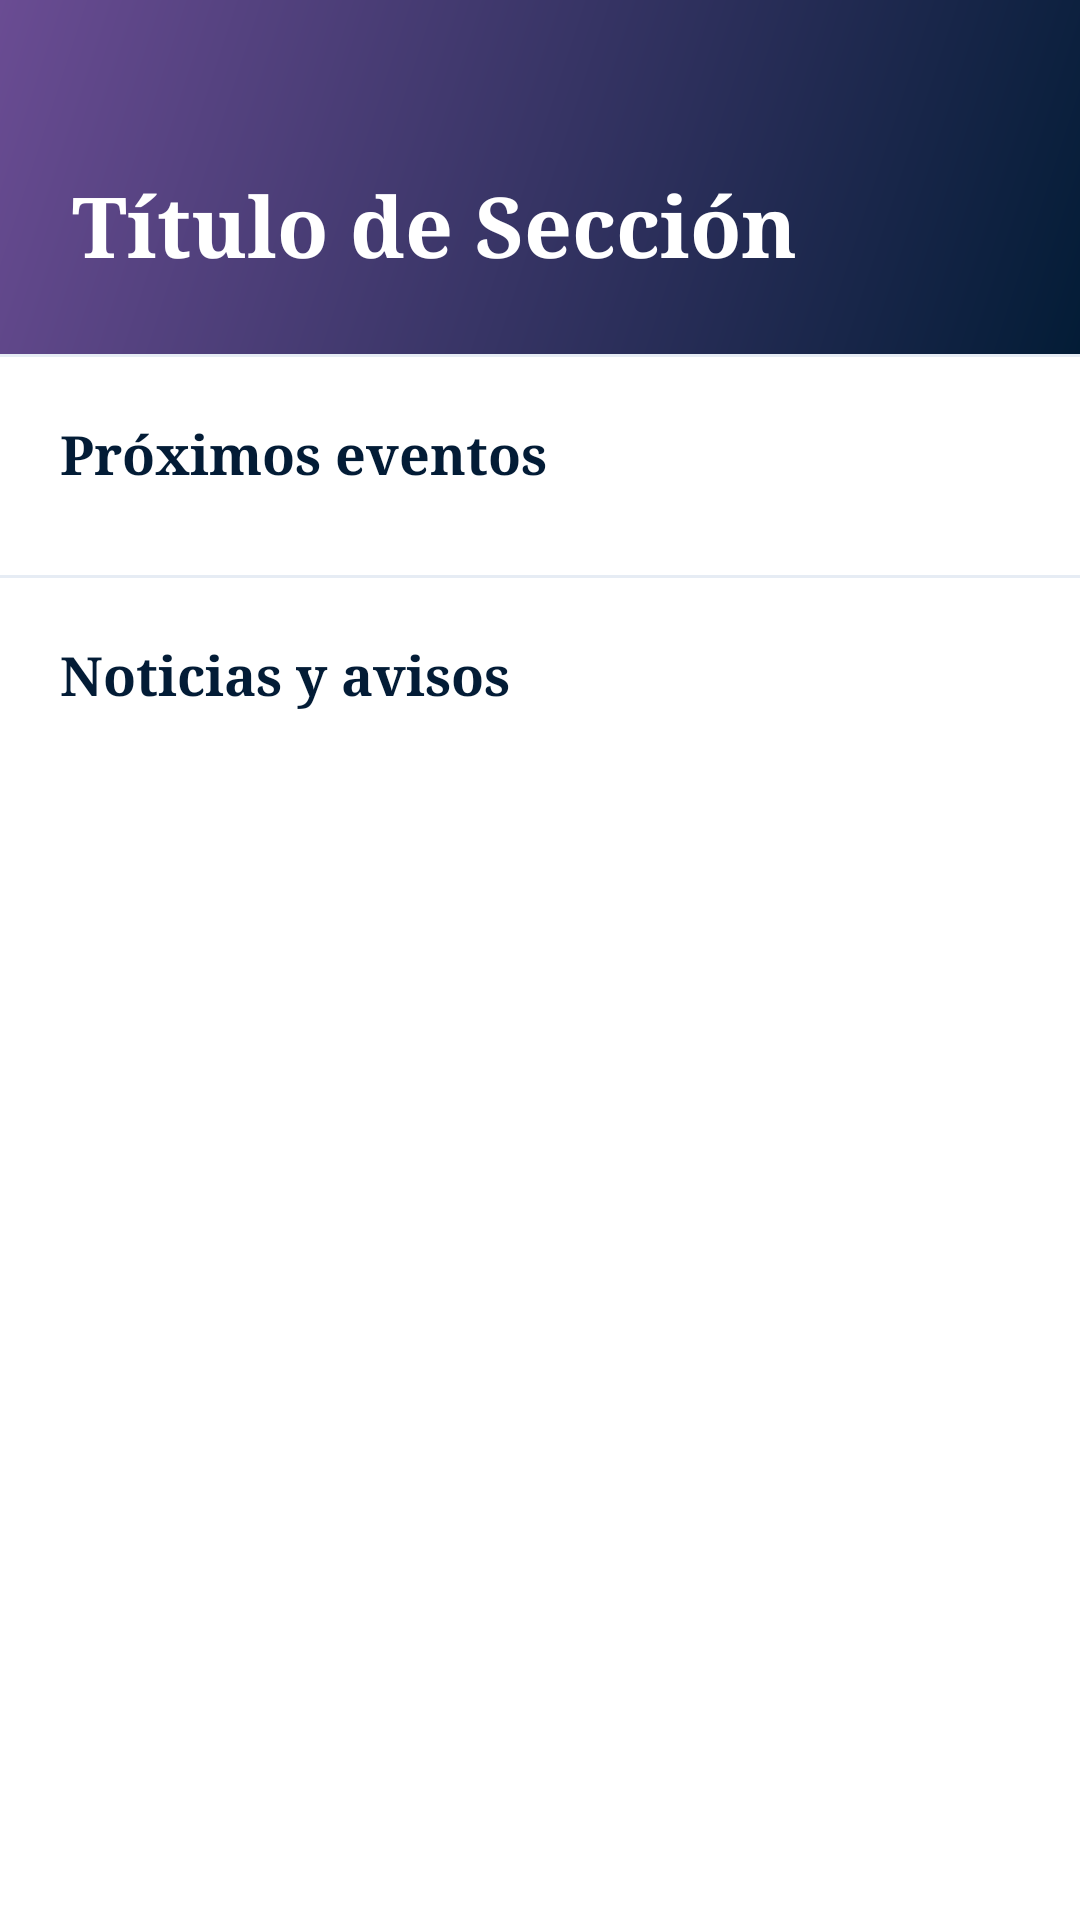

Android layout source for this screen:
<!-- AndroidManifest.xml: application theme Theme.ARPAvisos -->
<!-- res/layout/fragment_comunidad.xml -->
<?xml version="1.0" encoding="utf-8"?>
<androidx.constraintlayout.widget.ConstraintLayout 
    xmlns:android="http://schemas.android.com/apk/res/android"
    xmlns:app="http://schemas.android.com/apk/res-auto"
    xmlns:tools="http://schemas.android.com/tools"
    android:layout_width="match_parent"
    android:layout_height="match_parent"
    android:background="@color/backgroundColor"
    tools:context=".ComunidadFragment">

    
    <FrameLayout
        android:id="@+id/headerContainer"
        android:layout_width="match_parent"
        android:layout_height="wrap_content"
        android:background="@drawable/bg_header_community"
        app:layout_constraintTop_toTopOf="parent"
        app:layout_constraintStart_toStartOf="parent"
        app:layout_constraintEnd_toEndOf="parent">

        <include
            android:id="@+id/customHeader"
            layout="@layout/view_common_header"
            android:layout_width="match_parent"
            android:layout_height="wrap_content" />
    </FrameLayout>

    
    <androidx.core.widget.NestedScrollView
        android:id="@+id/nested_scroll_view"
        android:layout_width="match_parent"
        android:layout_height="0dp"
        android:fillViewport="true"
        app:layout_constraintTop_toBottomOf="@id/headerContainer"
        app:layout_constraintBottom_toBottomOf="parent"
        app:layout_constraintStart_toStartOf="parent"
        app:layout_constraintEnd_toEndOf="parent">

        <LinearLayout
            android:layout_width="match_parent"
            android:layout_height="wrap_content"
            android:orientation="vertical">

            <View
                android:layout_width="match_parent"
                android:layout_height="1dp"
                android:background="@color/dividerColor" />

            
            <TextView
                android:layout_width="match_parent"
                android:layout_height="wrap_content"
                android:text="Próximos eventos"
                android:textColor="@color/colorOnSurface"
                android:textSize="18sp"
                android:textStyle="bold"
                android:fontFamily="serif"
                android:layout_marginStart="20dp"
                android:layout_marginTop="20dp"
                android:layout_marginEnd="20dp"
                android:layout_marginBottom="8dp" />

            <androidx.recyclerview.widget.RecyclerView
                android:id="@+id/rv_events"
                android:layout_width="match_parent"
                android:layout_height="wrap_content"
                android:orientation="horizontal"
                android:paddingStart="12dp"
                android:paddingEnd="12dp"
                android:clipToPadding="false"
                android:layout_marginBottom="8dp"
                tools:listitem="@layout/item_event_carousel" />

            
            <View
                android:layout_width="match_parent"
                android:layout_height="1dp"
                android:layout_marginTop="12dp"
                android:background="@color/dividerColor" />

            
            <TextView
                android:layout_width="match_parent"
                android:layout_height="wrap_content"
                android:text="Noticias y avisos"
                android:textColor="@color/colorOnSurface"
                android:textSize="18sp"
                android:textStyle="bold"
                android:fontFamily="serif"
                android:layout_marginStart="20dp"
                android:layout_marginTop="20dp"
                android:layout_marginEnd="20dp"
                android:layout_marginBottom="8dp" />

            <androidx.recyclerview.widget.RecyclerView
                android:id="@+id/rv_feed"
                android:layout_width="match_parent"
                android:layout_height="wrap_content"
                android:nestedScrollingEnabled="false"
                android:paddingStart="12dp"
                android:paddingEnd="12dp"
                android:clipToPadding="false"
                tools:listitem="@layout/item_news" />

        </LinearLayout>
    </androidx.core.widget.NestedScrollView>

    
    <ProgressBar
        android:id="@+id/pb_loading"
        android:layout_width="wrap_content"
        android:layout_height="wrap_content"
        android:visibility="gone"
        app:layout_constraintTop_toTopOf="parent"
        app:layout_constraintBottom_toBottomOf="parent"
        app:layout_constraintStart_toStartOf="parent"
        app:layout_constraintEnd_toEndOf="parent" />

</androidx.constraintlayout.widget.ConstraintLayout>
<!-- res/layout/view_common_header.xml (included above) -->
<?xml version="1.0" encoding="utf-8"?>
<LinearLayout xmlns:android="http://schemas.android.com/apk/res/android"
    xmlns:tools="http://schemas.android.com/tools"
    android:layout_width="match_parent"
    android:layout_height="wrap_content"
    android:orientation="vertical"
    android:paddingStart="24dp"
    android:paddingEnd="24dp"
    android:paddingBottom="24dp"
    android:paddingTop="56dp">

    <TextView
        android:id="@+id/tv_header_title"
        android:layout_width="match_parent"
        android:layout_height="wrap_content"
        android:textColor="@android:color/white"
        android:textSize="28sp"
        android:textStyle="bold"
        android:fontFamily="serif"
        android:text="Título de Sección" 
        tools:text="Galería ARPA" />

    <TextView
        android:id="@+id/tv_header_subtitle"
        android:layout_width="match_parent"
        android:layout_height="wrap_content"
        android:layout_marginTop="4dp"
        android:textColor="#E6FFFFFF" 
        android:textSize="16sp"
        android:fontFamily="sans-serif"
        android:visibility="gone"
        tools:text="Este es un subtítulo explicativo" />
        
</LinearLayout>
<!-- res/layout/item_event_carousel.xml (included above) -->
<?xml version="1.0" encoding="utf-8"?>
<com.google.android.material.card.MaterialCardView
    xmlns:android="http://schemas.android.com/apk/res/android"
    xmlns:app="http://schemas.android.com/apk/res-auto"
    android:layout_width="280dp"
    android:layout_height="wrap_content"
    android:layout_margin="8dp"
    app:cardCornerRadius="24dp"
    app:cardElevation="0dp"
    app:strokeWidth="1dp"
    app:strokeColor="#E0E0E0"
    app:cardBackgroundColor="@color/surfaceColor">

    <LinearLayout
        android:layout_width="match_parent"
        android:layout_height="wrap_content"
        android:orientation="vertical"
        android:padding="16dp">

        
        <TextView
            android:id="@+id/tv_event_category"
            android:layout_width="wrap_content"
            android:layout_height="wrap_content"
            android:text="PRÓXIMO EVENTO"
            android:textColor="@color/colorSecondary"
            android:textSize="11sp"
            android:textStyle="bold"
            android:fontFamily="sans-serif"
            android:layout_marginBottom="6dp" />

        
        <TextView
            android:id="@+id/tv_event_title"
            android:layout_width="match_parent"
            android:layout_height="wrap_content"
            android:text="Muestra de Fin de Semestre"
            android:textColor="@color/colorOnSurface"
            android:textSize="16sp"
            android:textStyle="bold"
            android:fontFamily="serif"
            android:maxLines="2"
            android:ellipsize="end"
            android:layout_marginBottom="8dp" />

        
        <TextView
            android:id="@+id/tv_event_date"
            android:layout_width="match_parent"
            android:layout_height="wrap_content"
            android:text="Domingo 14 de Junio, 2026"
            android:textColor="@color/colorPrimary"
            android:textSize="12sp"
            android:textStyle="bold"
            android:fontFamily="sans-serif"
            android:layout_marginBottom="4dp" />

        
        <com.google.android.material.imageview.ShapeableImageView
            android:id="@+id/iv_event_image"
            android:layout_width="match_parent"
            android:layout_height="120dp"
            android:scaleType="centerCrop"
            android:layout_marginBottom="8dp"
            app:shapeAppearanceOverlay="@style/RoundedImageStyle"
            android:visibility="gone" />

        
        <TextView
            android:id="@+id/tv_event_location"
            android:layout_width="match_parent"
            android:layout_height="wrap_content"
            android:text="Lugar: Explanada de la Facultad"
            android:textColor="@color/textSecondary"
            android:textSize="12sp"
            android:fontFamily="sans-serif" />

    </LinearLayout>
</com.google.android.material.card.MaterialCardView>
<!-- res/layout/item_news.xml (included above) -->
<?xml version="1.0" encoding="utf-8"?>
<com.google.android.material.card.MaterialCardView
    xmlns:android="http://schemas.android.com/apk/res/android"
    xmlns:app="http://schemas.android.com/apk/res-auto"
    android:layout_width="match_parent"
    android:layout_height="wrap_content"
    android:layout_margin="8dp"
    app:cardCornerRadius="24dp"
    app:cardElevation="0dp"
    app:strokeWidth="1dp"
    app:strokeColor="#E0E0E0"
    app:cardBackgroundColor="@color/surfaceColor">

    <LinearLayout
        android:layout_width="match_parent"
        android:layout_height="wrap_content"
        android:orientation="horizontal"
        android:minHeight="100dp">

        
        <View
            android:id="@+id/view_accent"
            android:layout_width="6dp"
            android:layout_height="match_parent"
            android:background="@color/colorPrimary" />

        <LinearLayout
            android:layout_width="match_parent"
            android:layout_height="wrap_content"
            android:orientation="vertical"
            android:padding="16dp">

            
            <LinearLayout
                android:layout_width="match_parent"
                android:layout_height="wrap_content"
                android:orientation="horizontal"
                android:layout_marginBottom="4dp">

                <TextView
                    android:id="@+id/tv_category"
                    android:layout_width="wrap_content"
                    android:layout_height="wrap_content"
                    android:text="CONVOCATORIA"
                    android:textColor="@color/colorSecondary"
                    android:textSize="11sp"
                    android:textStyle="bold"
                    android:fontFamily="sans-serif" />

                <TextView
                    android:layout_width="wrap_content"
                    android:layout_height="wrap_content"
                    android:text=" • "
                    android:textColor="@color/textSecondary"
                    android:textSize="11sp"
                    android:fontFamily="sans-serif" />

                <TextView
                    android:id="@+id/tv_date"
                    android:layout_width="wrap_content"
                    android:layout_height="wrap_content"
                    android:text="15 Jun, 2026"
                    android:textColor="@color/textSecondary"
                    android:textSize="11sp"
                    android:fontFamily="sans-serif" />
            </LinearLayout>

            
            <TextView
                android:id="@+id/tv_title"
                android:layout_width="match_parent"
                android:layout_height="wrap_content"
                android:textColor="@color/colorOnSurface"
                android:textSize="16sp"
                android:textStyle="bold"
                android:fontFamily="serif"
                android:layout_marginBottom="6dp" />

            
            <TextView
                android:id="@+id/tv_desc"
                android:layout_width="match_parent"
                android:layout_height="wrap_content"
                android:textColor="@color/textSecondary"
                android:textSize="13sp"
                android:maxLines="3"
                android:ellipsize="end"
                android:fontFamily="sans-serif" />

        </LinearLayout>
    </LinearLayout>
</com.google.android.material.card.MaterialCardView>
<!-- resources referenced by this layout -->
<resources>
  <color name="backgroundColor">#FFFFFF</color>
  <color name="colorOnSurface">#031C36</color>
  <color name="colorPrimary">#566EC7</color>
  <color name="colorSecondary">#EA3E99</color>
  <color name="dividerColor">#E6ECF4</color>
  <color name="surfaceColor">#FFFFFF</color>
  <color name="textSecondary">#5C728C</color>
  <!-- drawable bg_header_community (drawable) -->
  <?xml version="1.0" encoding="utf-8"?>
  <shape xmlns:android="http://schemas.android.com/apk/res/android"
      android:shape="rectangle">
      <gradient
          android:startColor="#031C36"
          android:endColor="#6A4C93"
          android:angle="135"
          android:type="linear"/>
  </shape>
  <style name="RoundedImageStyle">
          <item name="cornerSize">16dp</item>
      </style>
  <style name="Theme.ARPAvisos" parent="Theme.Material3.DayNight.NoActionBar">
          
          <item name="colorPrimary">@color/colorPrimary</item>
          <item name="colorOnPrimary">@color/white</item>
          <item name="colorPrimaryContainer">@color/colorPrimaryContainer</item>
          <item name="colorOnPrimaryContainer">@color/colorOnSurface</item>
          
          
          <item name="colorSecondary">@color/colorSecondary</item>
          <item name="colorOnSecondary">@color/white</item>
          <item name="colorSecondaryContainer">@color/colorSecondaryContainer</item>
          
          
          <item name="android:windowBackground">@color/backgroundColor</item>
          
          
          <item name="android:statusBarColor">@android:color/transparent</item>
          <item name="android:windowLightStatusBar">true</item>
      </style>
  <color name="white">#FFFFFFFF</color>
  <color name="colorPrimaryContainer">#B4C7FF</color>
  <color name="colorSecondaryContainer">#F95EAC</color>
</resources>
